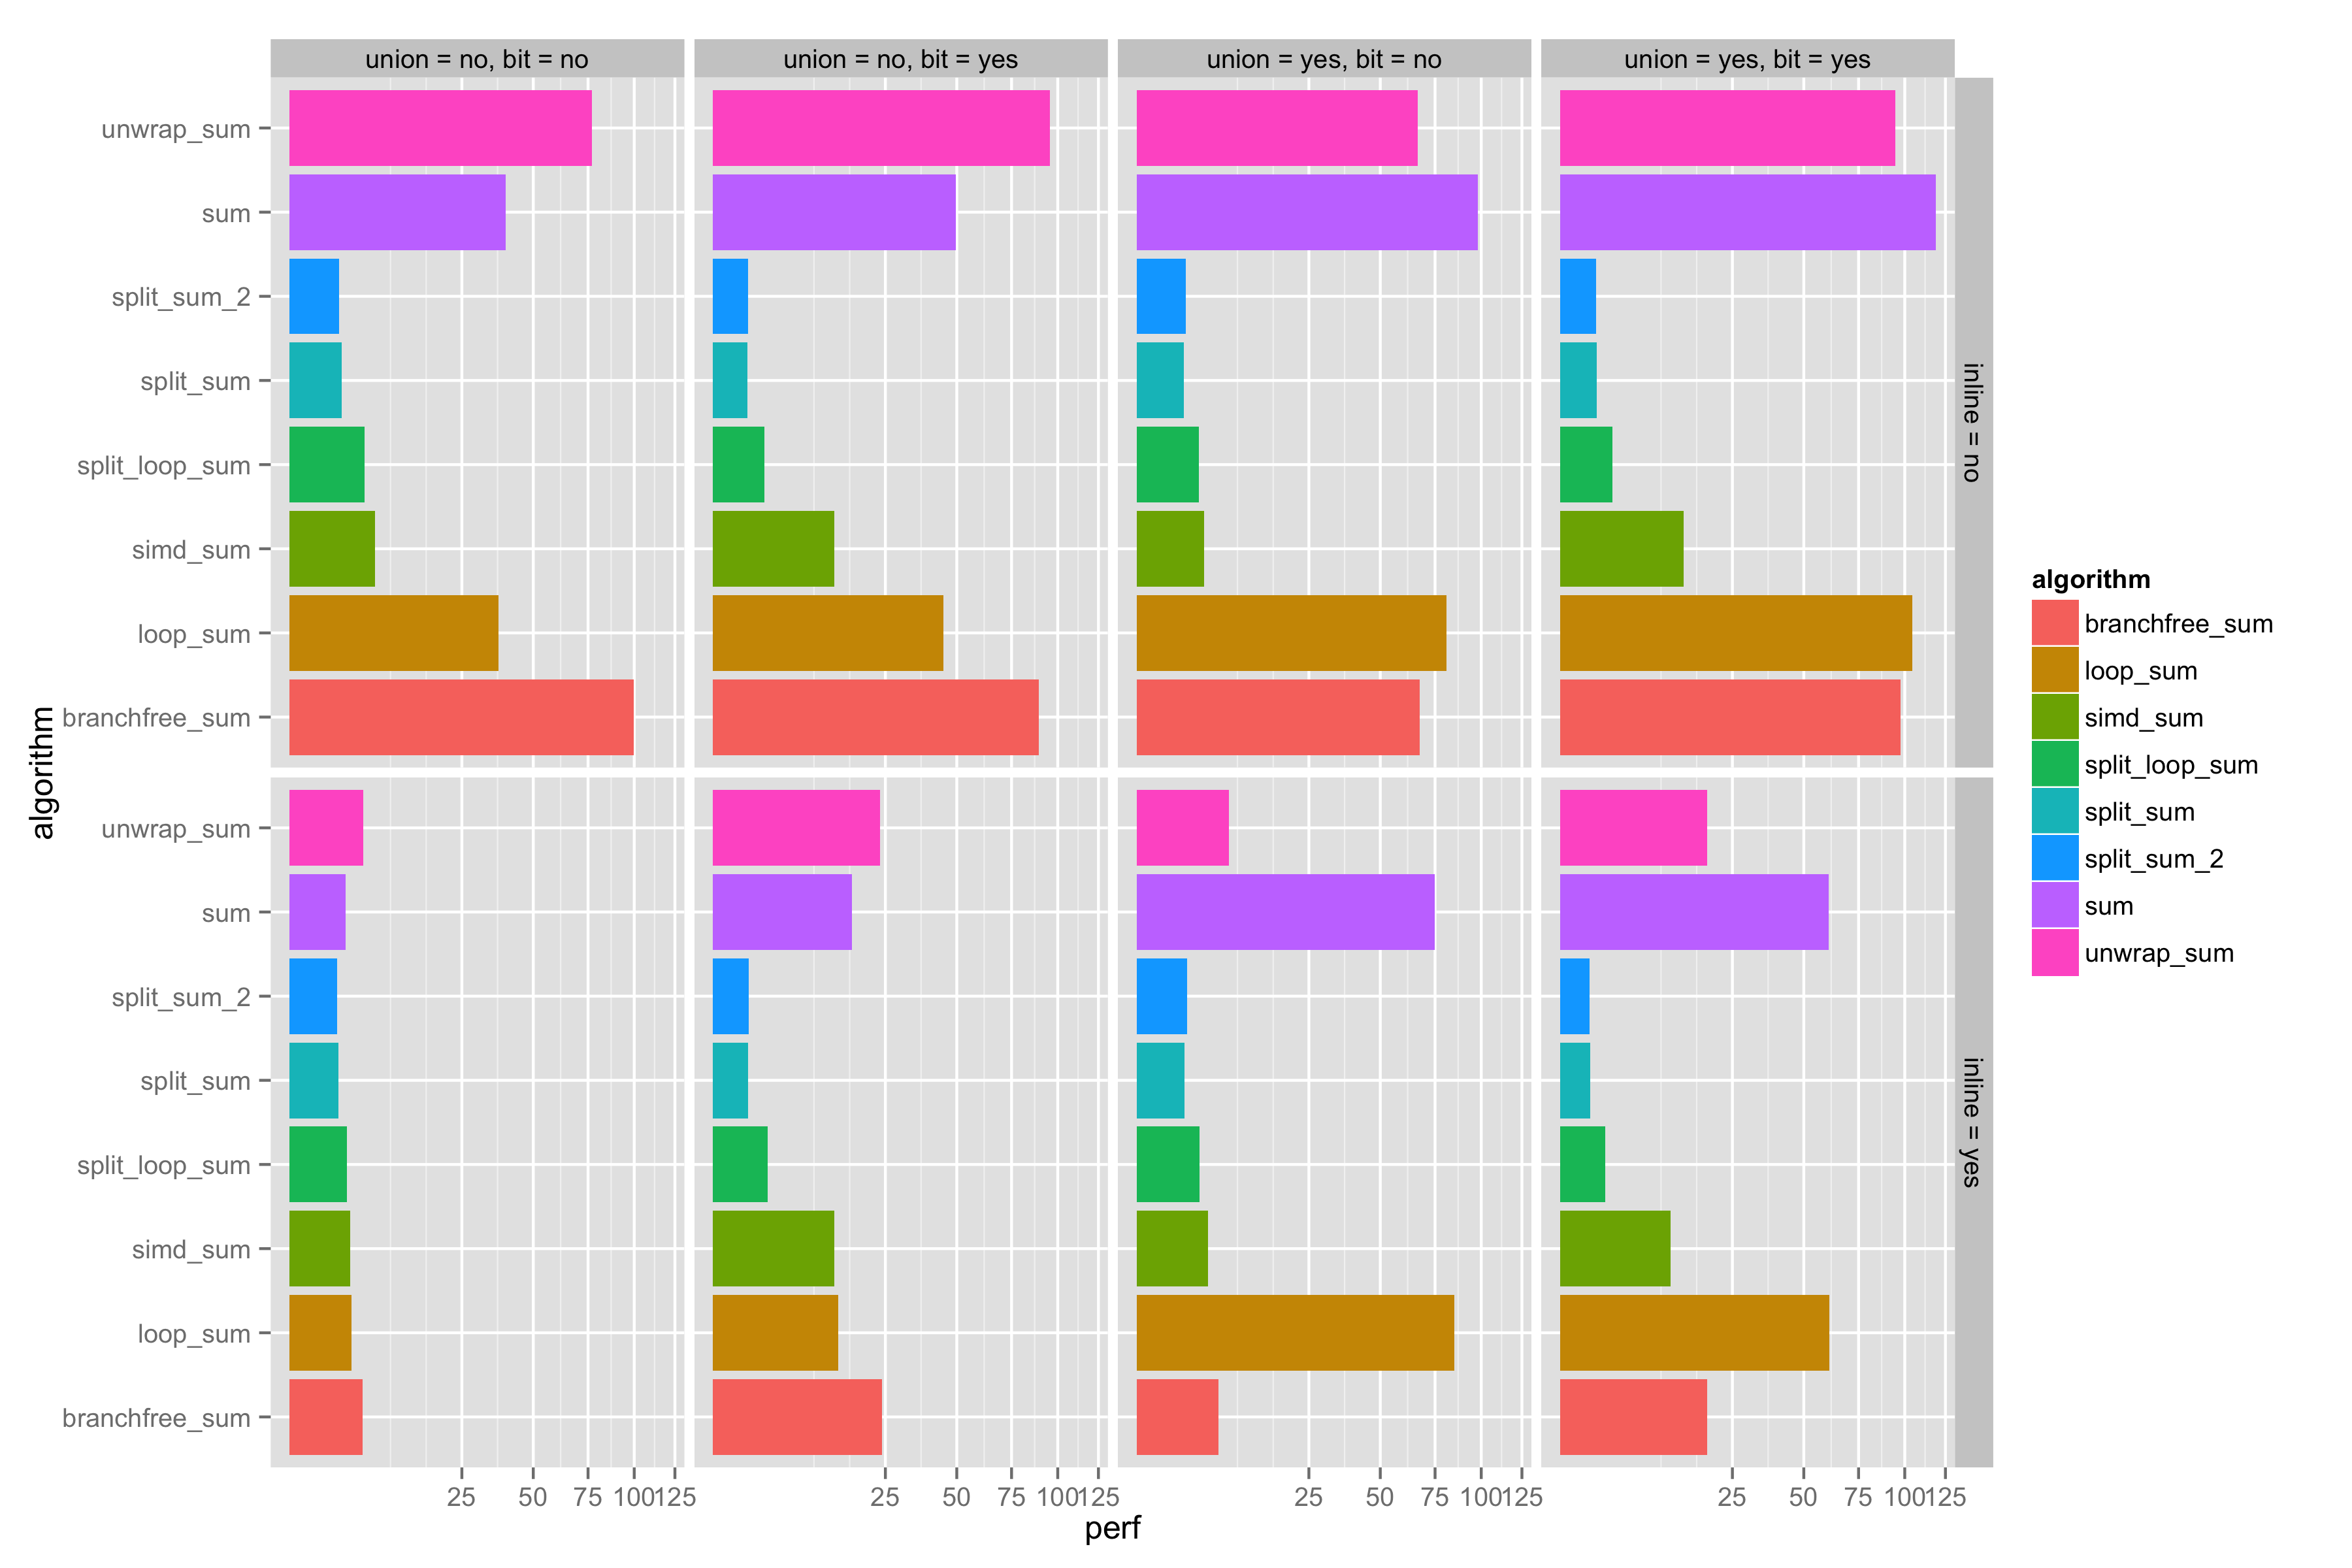

Source data for this figure (header and first rows):
version, inline, union, bit, algorithm, perf
v1, no, no, no, sum, 39.27
v1, no, no, no, split_sum, 2.272
v1, no, no, no, split_sum_2, 2.048
v1, no, no, no, loop_sum, 36.65
v1, no, no, no, unwrap_sum, 77.02
v1, no, no, no, branchfree_sum, 99.73
v1, no, no, no, split_loop_sum, 4.744
v1, no, no, no, simd_sum, 6.183
v2, no, no, yes, sum, 49.62
v2, no, no, yes, split_sum, 1.005
v2, no, no, yes, split_sum_2, 1.026
v2, no, no, yes, loop_sum, 44.76
v2, no, no, yes, unwrap_sum, 95.56
v2, no, no, yes, branchfree_sum, 89.36
v2, no, no, yes, split_loop_sum, 2.21
v2, no, no, yes, simd_sum, 12.34
v3, no, yes, no, sum, 98.12
v3, no, yes, no, split_sum, 1.902
v3, no, yes, no, split_sum_2, 2.055
v3, no, yes, no, loop_sum, 80.97
v3, no, yes, no, unwrap_sum, 66.59
v3, no, yes, no, branchfree_sum, 67.46
v3, no, yes, no, split_loop_sum, 3.274
v3, no, yes, no, simd_sum, 3.859
v4, no, yes, yes, sum, 119
v4, no, yes, yes, split_sum, 1.117
v4, no, yes, yes, split_sum_2, 1.11
v4, no, yes, yes, loop_sum, 104.6
v4, no, yes, yes, unwrap_sum, 94.46
v4, no, yes, yes, branchfree_sum, 97.43
v4, no, yes, yes, split_loop_sum, 2.299
v4, no, yes, yes, simd_sum, 12.84
v5, yes, no, no, sum, 2.654
v5, yes, no, no, split_sum, 2.031
v5, yes, no, no, split_sum_2, 1.891
v5, yes, no, no, loop_sum, 3.231
v5, yes, no, no, unwrap_sum, 4.589
v5, yes, no, no, branchfree_sum, 4.488
v5, yes, no, no, split_loop_sum, 2.764
v5, yes, no, no, simd_sum, 3.111
v6, yes, no, yes, sum, 16.28
v6, yes, no, yes, split_sum, 1.051
v6, yes, no, yes, split_sum_2, 1.054
v6, yes, no, yes, loop_sum, 13.15
v6, yes, no, yes, unwrap_sum, 23.54
v6, yes, no, yes, branchfree_sum, 23.97
v6, yes, no, yes, split_loop_sum, 2.542
v6, yes, no, yes, simd_sum, 12.32
v7, yes, yes, no, sum, 74.71
v7, yes, yes, no, split_sum, 1.948
v7, yes, yes, no, split_sum_2, 2.141
v7, yes, yes, no, loop_sum, 84.86
v7, yes, yes, no, unwrap_sum, 7.139
v7, yes, yes, no, branchfree_sum, 5.661
v7, yes, yes, no, split_loop_sum, 3.334
v7, yes, yes, no, simd_sum, 4.267
v8, yes, yes, yes, sum, 60.76
v8, yes, yes, yes, split_sum, 0.7823
v8, yes, yes, yes, split_sum_2, 0.7446
v8, yes, yes, yes, loop_sum, 60.98
... 4 more rows
